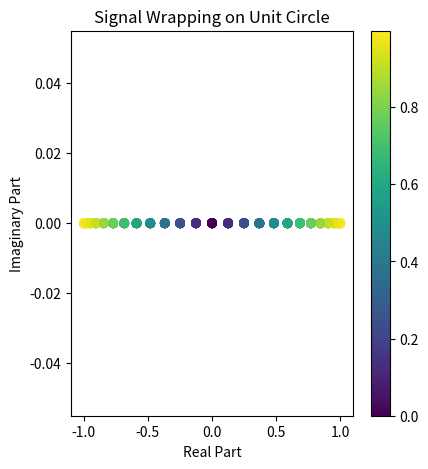
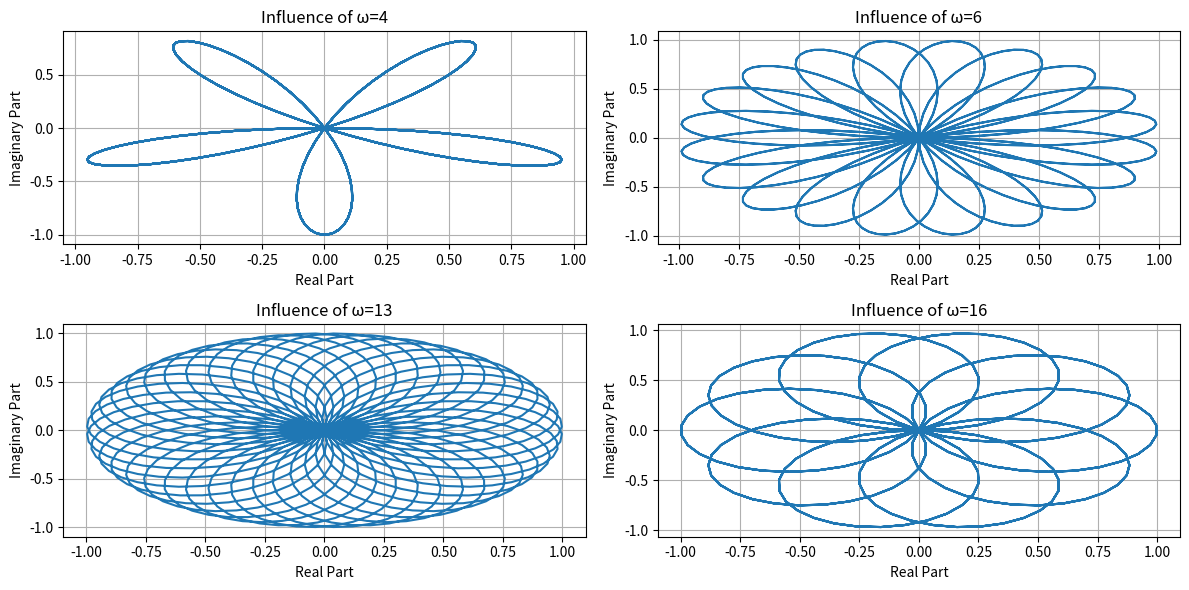

Recreate these plots in Python, in order.
import math
import random

import numpy as np
from matplotlib import pyplot as plt


def generate_fourier_matrix(size):
    matrix = []
    normalization_factor = 1 / math.sqrt(size)
    for x in range(size):
        row = []
        for y in range(size):
            row.append(normalization_factor * math.e ** (2 * np.pi * 1j * x * (y / size)))
        matrix.append(row)
    return matrix


def check_matrix_is_unitary(matrix):
    matrix = np.array(matrix)
    conjugate_transpose = np.conj(np.transpose(matrix))
    product = np.dot(matrix, conjugate_transpose)
    identity = np.identity(matrix.shape[0])
    tolerance = 1e-10

    return np.allclose(product, identity, rtol=tolerance)


def ex1():
    n = 8
    fourier_matrix = generate_fourier_matrix(n)
    plt.figure(figsize=(10, 6))
    for x in range(n):
        current_row = fourier_matrix[x]
        plt.subplot(n * 100 + 10 + x + 1)
        plt.plot(np.real(current_row), label="Real")
        plt.plot(np.imag(current_row), label="Imaginary")
        plt.title(f'Row{x + 1}')
        plt.grid(True)
        plt.legend()

    plt.savefig("ex1.png")
    plt.show()

    if check_matrix_is_unitary(fourier_matrix):
        print("Matrix is unitary")
    else:
        print("Matrix is not unitary")


def ex2():
    signal_frequency = 20
    fs = 1000

    t = np.arange(0, 1, 1 / fs)

    signal = np.sin(2 * np.pi * signal_frequency * t)

    plt.figure(figsize=(10, 5))
    plt.subplot(1, 2, 1)
    plt.scatter(signal.real, signal.imag, c=np.abs(signal), cmap='viridis')
    plt.title("Signal Wrapping on Unit Circle")
    plt.xlabel("Real Part")
    plt.ylabel("Imaginary Part")
    plt.colorbar()
    # Nu am inteles cum trebuie facut ^ .
    # Am reusit cu internet sa fac ceva dar iese o linie dreapta si habar nu am daca e corect

    frequencies = [random.randint(1, 5), random.randint(6, 10), random.randint(11, 15), random.randint(16, 20)]
    plt.figure(figsize=(12, 6))

    for i, freq in enumerate(frequencies):
        wrapped_signal = signal * np.exp(-2j * np.pi * freq * t)
        plt.subplot(2, 2, i + 1)
        plt.plot(wrapped_signal.real, wrapped_signal.imag)
        plt.title(f'Influence of ω={freq}')
        plt.xlabel("Real Part")
        plt.ylabel("Imaginary Part")
        plt.grid()
    # Banuiesc ca urmarim cum altereaza ω graficul?
    plt.tight_layout()
    plt.show()


def ex3():
    fs = 800
    t = np.arange(0, 2, 1 / fs)

    frequencies = [50, 200, 500]
    amplitudes = [10, 5, 2]

    signal = np.zeros_like(t)
    for freq, amp in zip(frequencies, amplitudes):
        signal += amp * np.sin(2 * np.pi * freq * t)

    dft = np.fft.fft(signal)
    frequencies_dft = np.fft.fftfreq(len(dft), 1 / fs)
    magnitude_dft = np.abs(dft)

    plt.figure(figsize=(12, 6))
    plt.subplot(2, 1, 1)
    plt.plot(t, signal)
    plt.title("Signal Composed of Sinusoidal Components")

    plt.subplot(2, 1, 2)
    plt.plot(frequencies_dft, magnitude_dft)
    plt.title("Fourier Transform Magnitude")
    plt.xlabel("Frequency (Hz)")
    plt.ylabel("Magnitude")
    plt.grid(True)

    plt.tight_layout()
    plt.show()


if __name__ == "__main__":
    ex2()
